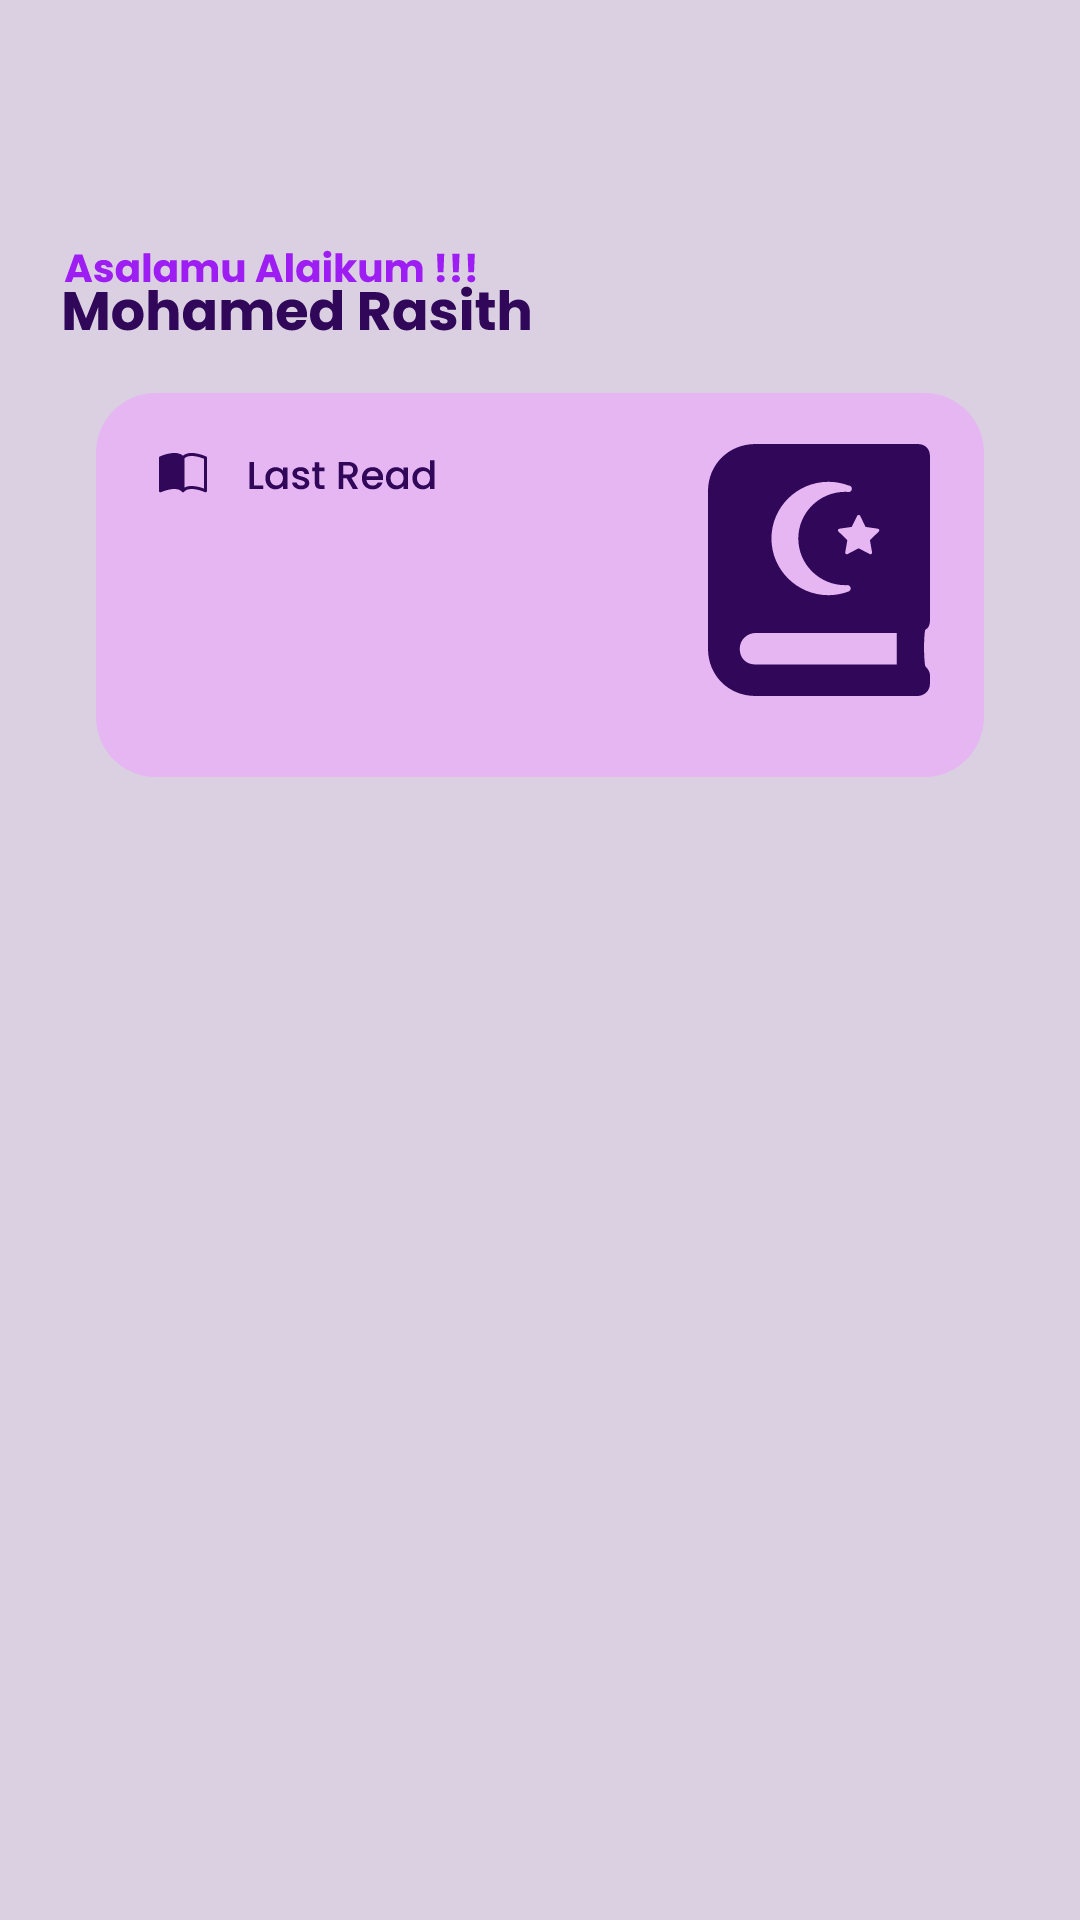

Produce the Android XML layout that renders to this screen, including the resource entries it uses.
<!-- AndroidManifest.xml: application theme Theme.QURANApplication -->
<!-- res/layout/activity_isa.xml -->
<?xml version="1.0" encoding="utf-8"?>
<androidx.constraintlayout.widget.ConstraintLayout xmlns:android="http://schemas.android.com/apk/res/android"
    xmlns:app="http://schemas.android.com/apk/res-auto"
    xmlns:tools="http://schemas.android.com/tools"
    android:layout_width="match_parent"
    android:layout_height="match_parent"
    android:background="@color/backgroudisa">

    <ImageView
        android:id="@+id/imageView"
        android:layout_width="wrap_content"
        android:layout_height="wrap_content"
        android:layout_marginStart="47dp"
        android:layout_marginTop="42dp"
        app:layout_constraintStart_toStartOf="parent"
        app:layout_constraintTop_toTopOf="parent"
        app:srcCompat="@drawable/quran_app_isa" />

    <ImageView
        android:id="@+id/imageView2"
        android:layout_width="wrap_content"
        android:layout_height="wrap_content"
        android:layout_marginStart="21dp"
        android:layout_marginTop="83dp"
        app:layout_constraintStart_toStartOf="parent"
        app:layout_constraintTop_toTopOf="parent"
        app:srcCompat="@drawable/assalamu_alekum_isa" />

    <ImageView
        android:id="@+id/imageView3"
        android:layout_width="wrap_content"
        android:layout_height="wrap_content"
        android:layout_marginStart="21dp"
        app:layout_constraintStart_toStartOf="parent"
        app:layout_constraintTop_toBottomOf="@+id/imageView2"
        app:srcCompat="@drawable/username_isa" />

    <ImageView
        android:id="@+id/imageView4"
        android:layout_width="wrap_content"
        android:layout_height="wrap_content"
        android:layout_marginTop="20dp"
        app:layout_constraintEnd_toEndOf="parent"
        app:layout_constraintStart_toStartOf="parent"
        app:layout_constraintTop_toBottomOf="@+id/imageView3"
        app:srcCompat="@drawable/last_read_isa" />
</androidx.constraintlayout.widget.ConstraintLayout>
<!-- resources referenced by this layout -->
<resources>
  <color name="backgroudisa">#DAD0E1</color>
  <!-- drawable assalamu_alekum_isa: vector/xml drawable (drawable, 6844 chars, omitted) -->
  <!-- drawable last_read_isa: vector/xml drawable (drawable, 8180 chars, omitted) -->
  <!-- drawable username_isa: vector/xml drawable (drawable, 7096 chars, omitted) -->
  <style name="Theme.QURANApplication" parent="Base.Theme.QURANApplication" />
  <style name="Base.Theme.QURANApplication" parent="Theme.Material3.DayNight.NoActionBar">
          
          
      </style>
</resources>
